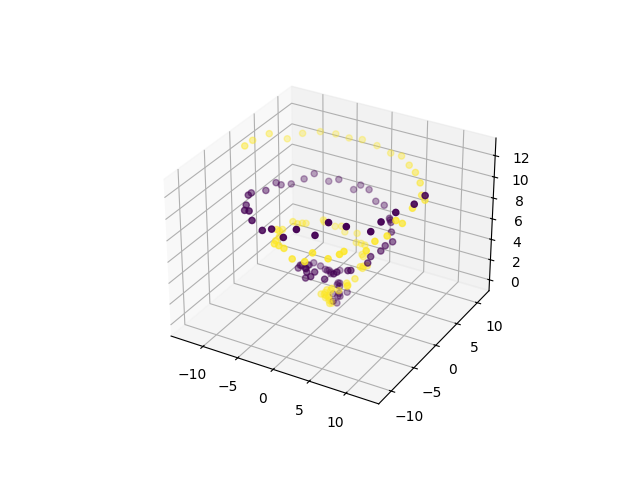

Values plotted in this chart, from the file beside it:
0, 1, 2, 3, 4, 5, 6, 7, 8, 9, 10, 11, class
0.1811, -0.1995, 0.1406, 0.02217, 0.3524, 0.1365, -0.6623, 0.4005, 0.06812, 0.01852, -0.05868, 0.196, 0
0.3558, -0.4006, 0.2155, 0.8993, -0.535, 0.1665, 0.08852, -0.3788, 0.1466, 0.2193, 0.4514, -0.1515, 0
-0.1781, 0.09214, 0.7093, 0.4106, 0.01481, 0.4716, 0.6737, 0.0855, 0.7282, -0.2275, 0.2779, 0.7396, 0
0.9097, 0.1442, 0.6407, 0.2614, 0.236, 1.012, 0.1075, 0.5385, 0.6309, 0.5813, 0.08946, 0.7351, 0
0.6826, 0.174, 0.5101, 0.2788, 0.4315, 0.8971, 0.7386, 0.2098, 0.4277, 0.7603, 0.2994, 0.6854, 0
0.7859, 0.6134, 0.1515, 0.4134, 0.6915, 1.227, 0.2759, 0.7302, 0.6448, 0.5378, 0.4866, 0.8492, 0
0.3066, 0.6841, 0.9477, 1.187, 1.051, 1.047, 0.566, 1.031, 1.223, 1.247, 1.13, 0.8517, 0
0.6299, 0.5522, 1.497, 0.3234, 1.092, 0.9465, 0.6556, 0.8448, 1.501, 0.2383, 1.011, 1.27, 0
0.6241, 1.196, 1.241, 0.5583, 1.218, 1.341, 0.08836, 1.306, 1.524, 0.1779, 0.7901, 1.685, 0
0.03528, 1.186, 1.537, -0.04791, 1.405, 1.287, 0.116, 1.48, 2.097, -0.05366, 1.512, 1.317, 0
0.3849, 1.754, 1.825, -0.1373, 1.501, 2.166, -0.3402, 1.519, 2.189, -0.2386, 1.223, 1.238, 0
-0.5338, 1.589, 1.563, -0.3095, 2.022, 2.105, -0.3354, 2.477, 2, -0.6456, 2.441, 2.079, 0
-0.5752, 2.153, 2.225, -1.089, 1.626, 2.194, -0.8468, 1.591, 1.786, -1.339, 1.53, 2.135, 0
-1.225, 2.256, 2.699, -1.505, 2.029, 2.578, -1.296, 2.076, 1.815, -1.477, 1.726, 1.872, 0
-1.541, 1.849, 2.326, -1.219, 1.651, 1.771, -1.249, 1.527, 2.261, -1.746, 1.722, 2.157, 0
-2.612, 0.9611, 2.209, -1.815, 1.27, 2.724, -1.912, 1.1, 2.773, -1.742, 1.34, 2.29, 0
-2.365, 1.571, 2.697, -2.239, 1.305, 2.324, -2.683, 1.15, 3.265, -1.815, 1.032, 2.5, 0
-3.014, 1.2, 2.22, -2.558, 0.5092, 2.885, -2.819, 0.9222, 3.012, -2.393, 0.854, 2.79, 0
-3.3, 0.2649, 3.158, -2.908, 0.4507, 2.963, -3.068, 0.5354, 3.407, -3.278, 0.7171, 2.977, 0
-2.692, 0.1233, 3.362, -2.61, -0.2098, 3.425, -3.191, 0.1951, 3.153, -3.424, -0.04337, 3.031, 0
-3.351, -1.021, 3.899, -3.274, -1.035, 3.465, -2.529, 0.02778, 3.583, -3.335, -0.4122, 3.169, 0
-3.551, -2.029, 3.508, -3.076, -1.31, 3.97, -3.138, -1.394, 3.813, -2.714, -1.783, 3.497, 0
-3.203, -2.32, 3.858, -3.531, -1.928, 3.555, -3.706, -2.291, 3.142, -3.145, -1.997, 3.786, 0
-3.21, -2.184, 3.647, -3.067, -2.355, 4.118, -2.983, -2.567, 3.782, -3.218, -2.656, 3.811, 0
-1.993, -3.724, 3.969, -2.784, -2.987, 4.124, -3.003, -3.357, 4.36, -2.574, -3.171, 4.423, 0
-2.12, -3.791, 3.788, -1.529, -3.643, 3.755, -2.01, -3.513, 4.328, -1.684, -3.378, 4.398, 0
-1.134, -4.211, 4.357, -2.059, -4.56, 4.14, -1.889, -4.611, 4.056, -1.086, -4.288, 3.938, 0
-0.1755, -4.702, 4.493, -0.7031, -3.813, 4.54, -0.8439, -3.837, 3.856, -0.6424, -4.67, 4.742, 0
0.05176, -4.884, 4.845, -0.6963, -5.172, 5.089, -0.2544, -4.494, 4.645, 0.4068, -4.59, 4.937, 0
1.197, -4.792, 4.738, 0.7881, -4.529, 5.064, 1.153, -5.319, 4.903, 0.3556, -5.348, 4.794, 0
1.59, -4.896, 5.119, 1.752, -4.598, 4.744, 1.9, -4.94, 4.829, 1.931, -4.798, 4.646, 0
3.494, -4.909, 5.164, 3.176, -4.835, 5.222, 2.851, -4.238, 5.307, 3.018, -4.523, 5.267, 0
3.871, -4.015, 5.335, 3.709, -4.117, 6.039, 3.559, -3.726, 5.586, 3.34, -4.355, 5.432, 0
4.302, -3.198, 5.628, 4.11, -3.544, 5.637, 3.942, -3.902, 5.805, 4.109, -3.203, 5.267, 0
4.809, -2.555, 5.786, 5.36, -2.424, 5.676, 5.195, -2.602, 5.067, 4.481, -3.134, 5.338, 0
5.57, -2.223, 6.172, 5.609, -2.194, 6.091, 6.181, -2.564, 5.549, 6.081, -2.021, 5.917, 0
5.923, -1.409, 6.077, 6.037, -1.112, 6.342, 6.148, -1.06, 6.022, 5.809, -0.9452, 6.043, 0
6.869, -0.08526, 6.178, 5.922, -0.7008, 6.146, 6.155, 0.3336, 6.455, 6.355, 0.406, 6.158, 0
5.993, 1.561, 6.399, 6.063, 1.611, 6.604, 5.932, 0.9251, 6.6, 6.541, 1.087, 6.428, 0
6.285, 2.4, 6.408, 5.997, 1.885, 6.524, 5.972, 1.754, 6.764, 6.698, 2.487, 6.292, 0
5.925, 3.524, 6.685, 5.944, 3.411, 7.008, 6.066, 3.357, 6.678, 5.884, 3.523, 6.662, 0
5.382, 4.641, 7.572, 5.44, 4.344, 7.013, 5.739, 4.193, 6.864, 5.255, 4.411, 7.122, 0
4.68, 5.48, 6.858, 5.175, 5.325, 7.277, 4.79, 5.543, 6.914, 4.764, 5.027, 7.027, 0
3.794, 6.254, 7.218, 3.944, 6.461, 7.074, 4.069, 5.952, 7.533, 4.214, 5.788, 6.8, 0
3.048, 7.132, 7.356, 1.974, 7.434, 7.226, 2.998, 6.701, 7.196, 2.735, 6.965, 7.33, 0
1.793, 7.306, 7.568, 1.689, 7.546, 7.925, 1.762, 6.864, 7.897, 1.323, 7.307, 7.321, 0
0.4572, 7.38, 7.712, -0.1035, 8.001, 7.788, 0.134, 7.855, 7.874, -0.1307, 8.08, 7.892, 0
-1.924, 8.134, 8.065, -1.304, 8.015, 8.067, -0.9616, 7.868, 7.968, -1.38, 8.14, 8.077, 0
-2.297, 8.165, 7.638, -2.63, 8.099, 8.059, -2.641, 7.437, 7.954, -2.128, 7.738, 7.654, 0
-4.243, 7.095, 8.632, -3.945, 7.291, 8.591, -3.741, 7.488, 7.914, -3.842, 7.083, 8.549, 0
-4.855, 7.073, 8.681, -5.461, 7.149, 8.308, -4.95, 7.135, 8.296, -5.231, 6.98, 8.157, 0
-5.81, 6.497, 8.288, -6.192, 6.326, 8.62, -5.749, 5.928, 8.562, -6.467, 5.687, 9.128, 0
-7.594, 4.944, 8.15, -7.739, 5.27, 9.066, -7.709, 5.025, 8.12, -7.291, 4.717, 8.816, 0
-8.28, 3.462, 8.707, -8.094, 3.509, 9.352, -8.057, 3.789, 8.941, -8.273, 3.413, 8.626, 0
-9.054, 2.348, 9.097, -8.203, 2.26, 9.013, -8.43, 1.949, 9.447, -8.956, 2.269, 8.827, 0
-8.936, 0.6269, 10.11, -9.705, 0.8639, 9.928, -9.079, 1.409, 9.51, -8.901, 1.143, 9.444, 0
-9.447, -0.9915, 9.673, -9.561, -1.218, 9.604, -9.226, -0.9477, 9.361, -9.014, -0.808, 9.392, 0
-8.849, -2.309, 9.137, -10.12, -1.961, 9.367, -9.191, -2.242, 9.694, -9.85, -2.572, 9.651, 0
-8.851, -4.538, 9.642, -9.065, -4.061, 9.96, -8.585, -3.826, 9.682, -8.877, -4.515, 10.33, 0
-8.228, -6.044, 10, -8.108, -5.525, 9.904, -8.627, -5.652, 10.06, -8.534, -5.445, 9.809, 0
... 90 more rows
